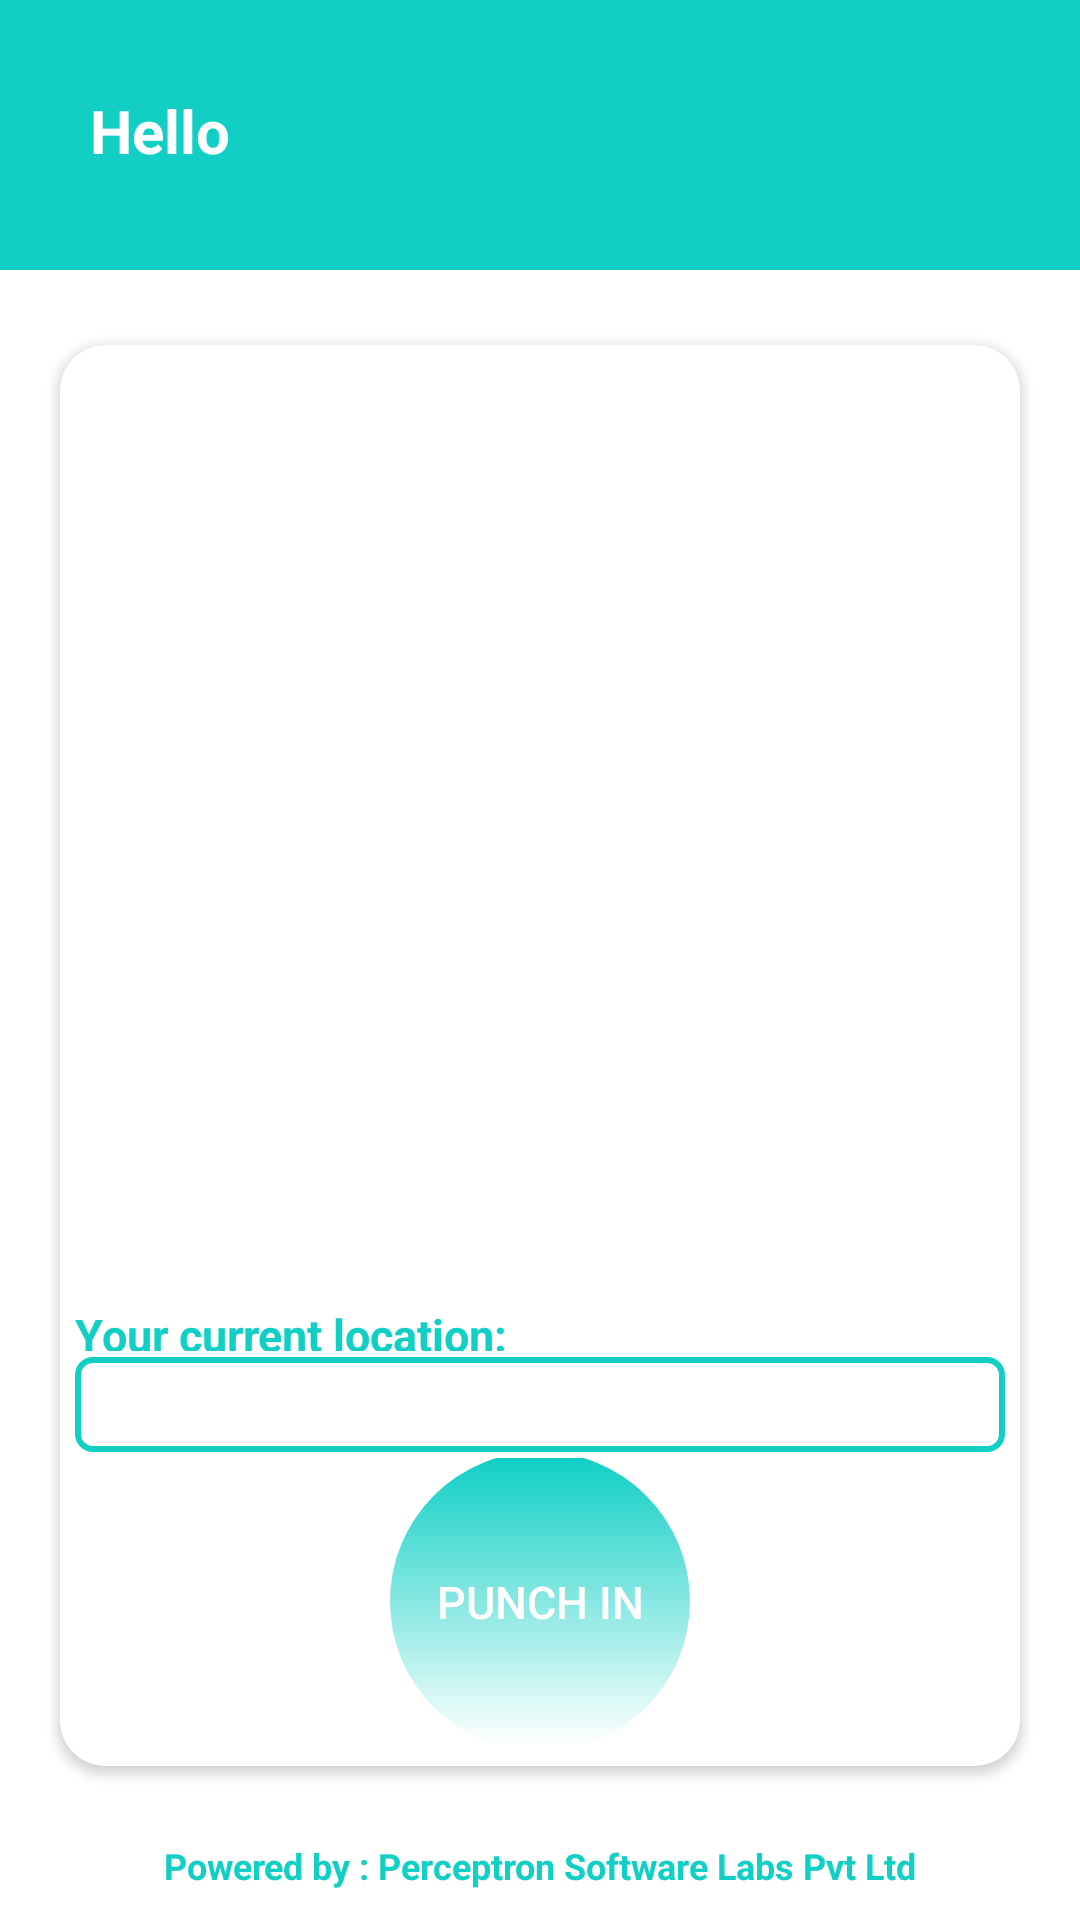

Produce the Android XML layout that renders to this screen, including the resource entries it uses.
<!-- AndroidManifest.xml: application theme Theme.PSLAttendance -->
<!-- res/layout/activity_punch_in_out.xml -->
<?xml version="1.0" encoding="utf-8"?>
<layout xmlns:android="http://schemas.android.com/apk/res/android"
    xmlns:app="http://schemas.android.com/apk/res-auto"
    xmlns:tools="http://schemas.android.com/tools">
    <data>

    </data>

    <androidx.constraintlayout.widget.ConstraintLayout
        android:layout_width="match_parent"
        android:layout_height="match_parent"
        android:focusableInTouchMode="true"
        android:background="@drawable/bg_activity"
        tools:context=".PunchInActivity">

        <LinearLayout
            android:id="@+id/linearLayout6"
            android:layout_width="match_parent"
            android:layout_height="match_parent"

            android:orientation="vertical"
            app:layout_constraintBottom_toBottomOf="parent"
            app:layout_constraintEnd_toEndOf="parent"
            app:layout_constraintStart_toStartOf="parent"
            app:layout_constraintTop_toTopOf="parent">

            <LinearLayout
                android:layout_width="match_parent"
                android:layout_height="0dp"
                android:layout_weight="0.35"
                android:layout_margin="10dp"
                android:layout_gravity="center_vertical"
                android:orientation="horizontal">

                <TextView
                    android:id="@+id/userGreet"
                    android:layout_width="0dp"
                    android:layout_height="match_parent"
                    android:layout_margin="20dp"
                    android:layout_weight="1"
                    android:gravity="start|top"
                    android:text="Hello"
                    android:textColor="@color/white"
                    android:textSize="20sp"
                    android:textStyle="bold" />

                <TextView
                    android:id="@+id/dateTime"
                    android:layout_width="0dp"
                    android:layout_height="match_parent"
                    android:layout_gravity="end|top"
                    android:layout_margin="20dp"
                    android:layout_weight="1"
                    android:text=""
                    android:textAlignment="textEnd"
                    android:textColor="@color/white"
                    android:textSize="20sp"
                    android:textStyle="bold" />
            </LinearLayout>

            <androidx.cardview.widget.CardView
                android:layout_width="match_parent"
                android:layout_height="0dp"
                android:layout_margin="20dp"
                android:layout_weight="2.2"
                android:elevation="20dp"
                app:cardCornerRadius="15dp">

                <LinearLayout
                    android:layout_width="match_parent"
                    android:layout_height="match_parent"
                    android:layout_margin="5dp"
                    android:orientation="vertical">

                    <FrameLayout
                        android:id="@+id/camera_preview"
                        android:layout_width="match_parent"
                        android:layout_height="0dp"
                        android:layout_weight="4"
                        android:layout_gravity="center"
                        android:layout_margin="5dp" />

                    <androidx.appcompat.widget.AppCompatButton
                        android:id="@+id/button_capture"
                        android:layout_width="wrap_content"
                        android:layout_height="0dp"
                        android:layout_weight="0.6"
                        android:layout_gravity="center"
                        android:layout_marginTop="5dp"
                        android:background="@drawable/button_background_blue"
                        android:text="Capture"
                        android:textColor="@color/white" />

                    <TextView
                        android:layout_width="match_parent"
                        android:layout_height="0dp"
                        android:layout_weight="0.25"
                        android:layout_gravity="center"
                        android:layout_marginTop="8dp"
                        android:text="Your current location:"
                        android:textStyle="bold"
                        android:textColor="@color/primaryTextColor"
                        android:textSize="15sp" />

                        <TextView
                            android:id="@+id/locationData"
                            android:layout_width="match_parent"
                            android:layout_height="0dp"
                            android:layout_marginTop="2dp"
                            android:layout_weight="0.5"
                            android:background="@drawable/bg_field"
                            android:ellipsize="marquee"
                            android:focusable="true"
                            android:freezesText="true"
                            android:marqueeRepeatLimit="marquee_forever"
                            android:singleLine="true"
                            android:text=""
                            android:textAlignment="textStart"
                            android:textSize="20sp"
                            android:gravity="center_vertical"
                            android:textColor="@color/wine"
                            android:textStyle="bold"
                            tools:ignore="RtlCompat" />

                    <androidx.appcompat.widget.AppCompatButton
                        android:id="@+id/btnPunchIn"
                        android:layout_width="150dp"
                        android:layout_height="0dp"
                        android:layout_gravity="center"
                        android:layout_margin="2dp"
                        android:layout_weight="1.5"
                        android:background="@drawable/circle_button_bg"
                        android:elevation="20dp"
                        android:foreground="?android:attr/selectableItemBackground"
                        android:gravity="center"
                        android:text="punch in"
                        android:textColor="@color/white"
                        android:textSize="15sp" />
                </LinearLayout>
            </androidx.cardview.widget.CardView>

            <androidx.appcompat.widget.AppCompatTextView
                android:layout_width="match_parent"
                android:layout_height="wrap_content"
                android:layout_gravity="bottom"
                android:layout_margin="5dp"
                android:gravity="center"
                android:paddingBottom="5dp"
                android:text="@string/footer"
                android:textColor="@color/primaryTextColor"
                android:textSize="12sp"
                android:textStyle="bold" />
        </LinearLayout>
    </androidx.constraintlayout.widget.ConstraintLayout>


</layout>
<!-- resources referenced by this layout -->
<resources>
  <color name="primaryTextColor">#11CFC5</color>
  <color name="white">#FFFFFFFF</color>
  <!-- drawable bg_activity (drawable) -->
  <?xml version="1.0" encoding="utf-8"?>
  <layer-list xmlns:android="http://schemas.android.com/apk/res/android">
      <item>
          <shape android:shape="rectangle">
              <solid android:color="@color/white" />
          </shape>
      </item>
      <item android:bottom="550dp"> 
          <shape android:shape="rectangle">
              <solid android:color="@color/primaryTextColor" />
          </shape>
      </item>
  </layer-list>
  <!-- drawable bg_field (drawable) -->
  <?xml version="1.0" encoding="utf-8"?>
  <selector xmlns:android="http://schemas.android.com/apk/res/android">
      <item android:top="0dp" android:bottom="0dp"
          >
  
          <shape android:shape="rectangle">
              <solid android:color="@color/white"/>
  
          <stroke
              android:width="2dp"
              android:color="@color/primaryTextColor"/>
              <corners android:radius="5dp"/>
          </shape>
  
      </item>
  </selector>
  <!-- drawable circle_button_bg (drawable) -->
  <?xml version="1.0" encoding="utf-8"?>
  <shape
  xmlns:android="http://schemas.android.com/apk/res/android"
  android:innerRadius="0dp"
  android:shape="ring"
  android:thicknessRatio="3"
  android:useLevel="false" >
  <size
      android:height="48dp"
      android:width="48dp" />
  
  <gradient
      android:endColor="@color/primaryTextColor"
      android:startColor="@color/white"
      android:type="linear"
      android:angle="90"
      android:useLevel="false"/>
  </shape>
  <string name="footer">Powered by : Perceptron Software Labs Pvt Ltd</string>
  <style name="Theme.PSLAttendance" parent="Base.Theme.PSLAttendance" />
  <style name="Base.Theme.PSLAttendance" parent="Theme.Material3.DayNight.NoActionBar">
          
          
      </style>
</resources>
